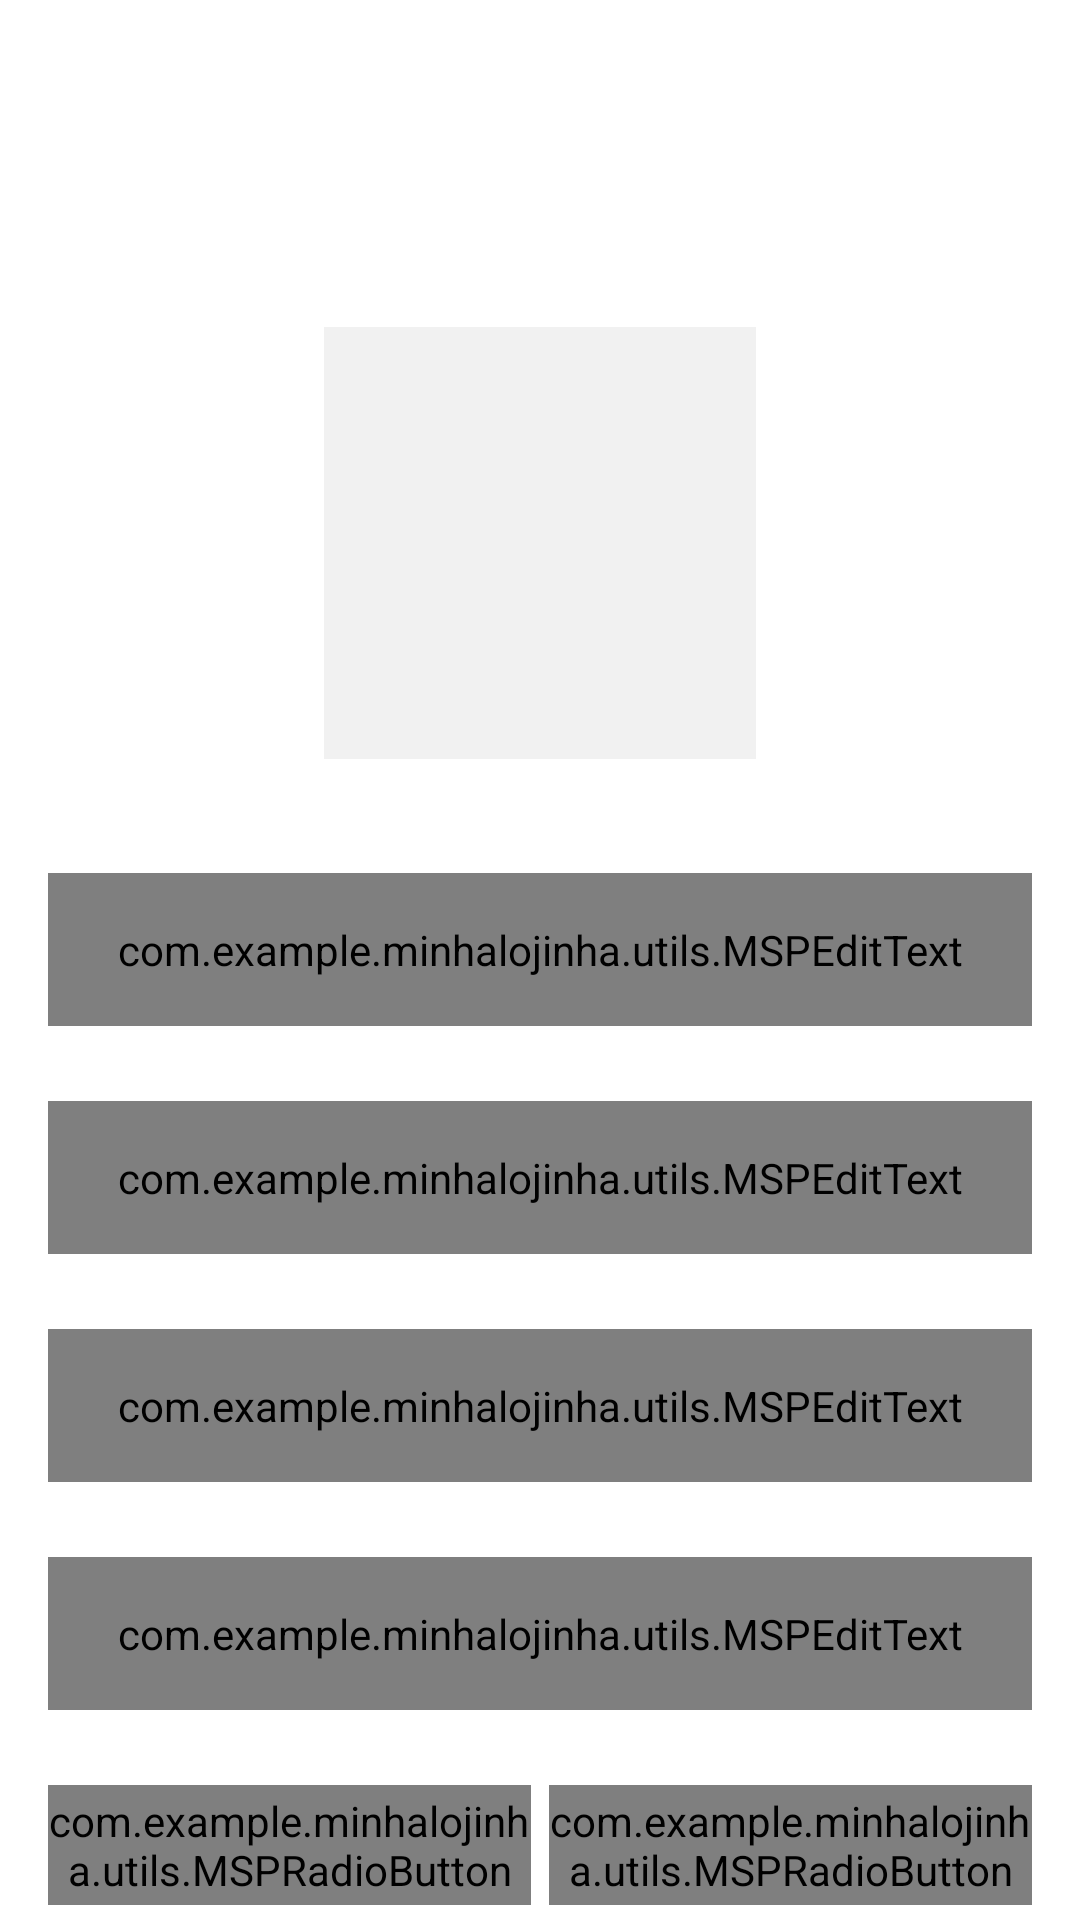

The Android layout XML behind this screen, and the referenced resources:
<!-- AndroidManifest.xml: activity theme Theme.MinhaLojinha.NoActionBar -->
<!-- res/layout/activity_user_profile.xml -->
<?xml version="1.0" encoding="utf-8"?>
<androidx.constraintlayout.widget.ConstraintLayout xmlns:android="http://schemas.android.com/apk/res/android"
    xmlns:app="http://schemas.android.com/apk/res-auto"
    xmlns:tools="http://schemas.android.com/tools"
    android:layout_width="match_parent"
    android:layout_height="match_parent"
    tools:context=".ui.activities.UserProfileActivity">

    <androidx.appcompat.widget.Toolbar
        android:id="@+id/toolbar_user_profile_activity"
        android:layout_width="match_parent"
        android:layout_height="?attr/actionBarSize"
        android:background="@drawable/app_gradient_color_background"
        app:layout_constraintEnd_toEndOf="parent"
        app:layout_constraintStart_toStartOf="parent"
        app:layout_constraintTop_toTopOf="parent">

        <TextView
            android:id="@+id/tv_title"
            android:layout_width="match_parent"
            android:layout_height="match_parent"
            android:gravity="center"
            android:paddingStart="@dimen/toolbar_title_paddingStart"
            android:paddingEnd="0dp"
            android:text="@string/title_complete_profile"
            android:textColor="@color/colorWhite"
            android:textSize="@dimen/toolbar_title_text_size"
            android:textStyle="bold" />

    </androidx.appcompat.widget.Toolbar>

    <ScrollView
        android:layout_width="match_parent"
        android:layout_height="0dp"
        android:fillViewport="true"
        android:scrollbars="none"
        app:layout_constraintBottom_toBottomOf="parent"
        app:layout_constraintEnd_toEndOf="parent"
        app:layout_constraintStart_toStartOf="parent"
        app:layout_constraintTop_toBottomOf="@id/toolbar_user_profile_activity">

        <androidx.constraintlayout.widget.ConstraintLayout
            android:layout_width="match_parent"
            android:layout_height="wrap_content">

            <FrameLayout
                android:id="@+id/fl_user_image"
                android:layout_width="@dimen/profile_user_image_size"
                android:layout_height="@dimen/profile_user_image_size"
                android:layout_marginTop="@dimen/profile_user_image_marginTop"
                app:layout_constraintEnd_toEndOf="parent"
                app:layout_constraintStart_toStartOf="parent"
                app:layout_constraintTop_toTopOf="parent">

                <ImageView
                    android:id="@+id/iv_user_photo"
                    android:layout_width="match_parent"
                    android:layout_height="match_parent"
                    android:layout_margin="@dimen/profile_user_photo_margin"
                    android:background="@color/colorLightGrey"
                    android:contentDescription="@string/content_description"
                    android:scaleType="fitXY"
                    android:src="@drawable/ic_user_placeholder" />

                <View
                    android:layout_width="match_parent"
                    android:layout_height="match_parent"
                    android:background="@drawable/user_image_background" />
            </FrameLayout>

            <com.google.android.material.textfield.TextInputLayout
                android:id="@+id/til_first_name"
                style="@style/Widget.MaterialComponents.TextInputLayout.OutlinedBox"
                android:layout_width="match_parent"
                android:layout_height="wrap_content"
                android:layout_marginStart="16dp"
                android:layout_marginTop="35dp"
                android:layout_marginEnd="16dp"
                android:hint="@string/hint_first_name"
                android:textColorHint="@color/colorSecondaryText"
                app:layout_constraintEnd_toEndOf="parent"
                app:layout_constraintStart_toStartOf="parent"
                app:layout_constraintTop_toBottomOf="@id/fl_user_image">

                <com.example.minhalojinha.utils.MSPEditText
                    android:id="@+id/et_first_name"
                    android:layout_width="match_parent"
                    android:layout_height="wrap_content"
                    android:inputType="text"
                    android:padding="@dimen/et_padding"
                    android:textColor="@color/colorPrimaryText"
                    android:textSize="@dimen/et_textSize" />
            </com.google.android.material.textfield.TextInputLayout>

            <com.google.android.material.textfield.TextInputLayout
                android:id="@+id/til_last_name"
                style="@style/Widget.MaterialComponents.TextInputLayout.OutlinedBox"
                android:layout_width="match_parent"
                android:layout_height="wrap_content"
                android:layout_marginStart="16dp"
                android:layout_marginTop="25dp"
                android:layout_marginEnd="16dp"
                android:hint="@string/hint_last_name"
                android:textColorHint="@color/colorSecondaryText"
                app:layout_constraintEnd_toEndOf="parent"
                app:layout_constraintStart_toStartOf="parent"
                app:layout_constraintTop_toBottomOf="@id/til_first_name">

                <com.example.minhalojinha.utils.MSPEditText
                    android:id="@+id/et_last_name"
                    android:layout_width="match_parent"
                    android:layout_height="wrap_content"
                    android:inputType="text"
                    android:padding="@dimen/et_padding"
                    android:textColor="@color/colorPrimaryText"
                    android:textSize="@dimen/et_textSize" />
            </com.google.android.material.textfield.TextInputLayout>

            <com.google.android.material.textfield.TextInputLayout
                android:id="@+id/til_email"
                style="@style/Widget.MaterialComponents.TextInputLayout.OutlinedBox"
                android:layout_width="match_parent"
                android:layout_height="wrap_content"
                android:layout_marginStart="16dp"
                android:layout_marginTop="25dp"
                android:layout_marginEnd="16dp"
                android:hint="@string/et_hint_email_id"
                android:textColorHint="@color/colorSecondaryText"
                app:layout_constraintEnd_toEndOf="parent"
                app:layout_constraintStart_toStartOf="parent"
                app:layout_constraintTop_toBottomOf="@id/til_last_name">

                <com.example.minhalojinha.utils.MSPEditText
                    android:id="@+id/et_email"
                    android:layout_width="match_parent"
                    android:layout_height="wrap_content"
                    android:inputType="textEmailAddress"
                    android:padding="@dimen/et_padding"
                    android:textColor="@color/colorPrimaryText"
                    android:textSize="@dimen/et_textSize" />
            </com.google.android.material.textfield.TextInputLayout>

            <com.google.android.material.textfield.TextInputLayout
                android:id="@+id/til_mobile_number"
                style="@style/Widget.MaterialComponents.TextInputLayout.OutlinedBox"
                android:layout_width="match_parent"
                android:layout_height="wrap_content"
                android:layout_marginStart="16dp"
                android:layout_marginTop="25dp"
                android:layout_marginEnd="16dp"
                android:hint="@string/et_hint_mobile_number"
                android:textColorHint="@color/colorSecondaryText"
                app:layout_constraintEnd_toEndOf="parent"
                app:layout_constraintStart_toStartOf="parent"
                app:layout_constraintTop_toBottomOf="@id/til_email">

                <com.example.minhalojinha.utils.MSPEditText
                    android:id="@+id/et_mobile_number"
                    android:layout_width="match_parent"
                    android:layout_height="wrap_content"
                    android:inputType="phone"
                    android:padding="@dimen/et_padding"
                    android:textColor="@color/colorPrimaryText"
                    android:textSize="@dimen/et_textSize" />
            </com.google.android.material.textfield.TextInputLayout>

            <RadioGroup
                android:id="@+id/rg_gender"
                android:layout_width="match_parent"
                android:layout_height="@dimen/profile_radio_button_height"
                android:layout_marginStart="16dp"
                android:layout_marginTop="25dp"
                android:layout_marginEnd="16dp"
                android:orientation="horizontal"
                app:layout_constraintBottom_toTopOf="@id/btn_submit"
                app:layout_constraintEnd_toEndOf="parent"
                app:layout_constraintStart_toStartOf="parent"
                app:layout_constraintTop_toBottomOf="@id/til_mobile_number">

                <com.example.minhalojinha.utils.MSPRadioButton
                    android:id="@+id/rb_male"
                    android:layout_width="0dp"
                    android:layout_height="match_parent"
                    android:layout_marginEnd="@dimen/profile_radio_button_marginStartEnd"
                    android:layout_weight="1"
                    android:background="@drawable/drawable_gender_tab_selector"
                    android:button="@null"
                    android:checked="true"
                    android:gravity="center"
                    android:text="@string/rb_lbl_male"
                    android:textColor="@drawable/drawable_gender_tab_text_color_selector"
                    android:textStyle="bold" />

                <com.example.minhalojinha.utils.MSPRadioButton
                    android:id="@+id/rb_female"
                    android:layout_width="0dp"
                    android:layout_height="match_parent"
                    android:layout_marginStart="@dimen/profile_radio_button_marginStartEnd"
                    android:layout_weight="1"
                    android:background="@drawable/drawable_gender_tab_selector"
                    android:button="@null"
                    android:gravity="center"
                    android:text="@string/rb_lbl_female"
                    android:textColor="@drawable/drawable_gender_tab_text_color_selector"
                    android:textStyle="bold" />
            </RadioGroup>

            <com.example.minhalojinha.utils.MSPButton
                android:id="@+id/btn_submit"
                android:layout_width="match_parent"
                android:layout_height="wrap_content"
                android:layout_gravity="center"
                android:layout_marginStart="16dp"
                android:layout_marginTop="30dp"
                android:layout_marginEnd="16dp"
                android:layout_marginBottom="20dp"
                android:background="@drawable/button_background"
                android:foreground="?attr/selectableItemBackground"
                android:gravity="center"
                android:paddingTop="@dimen/btn_padding"
                android:paddingBottom="@dimen/btn_padding"
                android:text="@string/btn_lbl_save"
                android:textColor="@android:color/white"
                android:textSize="@dimen/btn_textSize"
                app:layout_constraintBottom_toBottomOf="parent"
                app:layout_constraintEnd_toEndOf="parent"
                app:layout_constraintStart_toStartOf="parent"
                app:layout_constraintTop_toBottomOf="@id/rg_gender" />

        </androidx.constraintlayout.widget.ConstraintLayout>
    </ScrollView>
</androidx.constraintlayout.widget.ConstraintLayout>
<!-- resources referenced by this layout -->
<resources>
  <color name="colorLightGrey">#F1F1F1</color>
  <color name="colorPrimaryText">#222934</color>
  <color name="colorSecondaryText">#989898</color>
  <color name="colorWhite">#FFFFFFFF</color>
  <dimen name="btn_padding">8dp</dimen>
  <dimen name="btn_textSize">18sp</dimen>
  <dimen name="et_padding">16dp</dimen>
  <dimen name="et_textSize">16sp</dimen>
  <dimen name="profile_radio_button_height">40dp</dimen>
  <dimen name="profile_radio_button_marginStartEnd">3dp</dimen>
  <dimen name="profile_user_image_marginTop">50dp</dimen>
  <dimen name="profile_user_image_size">150dp</dimen>
  <dimen name="profile_user_photo_margin">3dp</dimen>
  <dimen name="toolbar_title_paddingStart">-25dp</dimen>
  <dimen name="toolbar_title_text_size">18sp</dimen>
  <!-- drawable button_background (drawable-v24) -->
  <?xml version="1.0" encoding="utf-8"?>
  <shape xmlns:android="http://schemas.android.com/apk/res/android"
      android:shape="rectangle">
  
      <gradient
          android:angle="360"
          android:endColor="@color/colorThemeOrange"
          android:startColor="@color/colorThemePink"
          android:type="linear" />
  
      <corners android:radius="@dimen/button_background_radius"/>
  </shape>
  <string name="btn_lbl_save">Salvar</string>
  <string name="content_description">Imagem</string>
  <string name="et_hint_email_id">Email ID</string>
  <string name="et_hint_mobile_number">Numero de telefone</string>
  <string name="hint_first_name">Primeiro Nome</string>
  <string name="hint_last_name">Sobrenome</string>
  <string name="rb_lbl_female">MULHER</string>
  <string name="rb_lbl_male">HOMEM</string>
  <string name="title_complete_profile">PERFIL</string>
  <style name="Theme.MinhaLojinha.NoActionBar">
          <item name="windowActionBar">false</item>
          <item name="windowNoTitle">true</item>
      </style>
  <color name="colorThemeOrange">#850770</color>
  <color name="colorThemePink">#85070D</color>
  <dimen name="button_background_radius">10dp</dimen>
  
      //dimens de tela de login
</resources>
